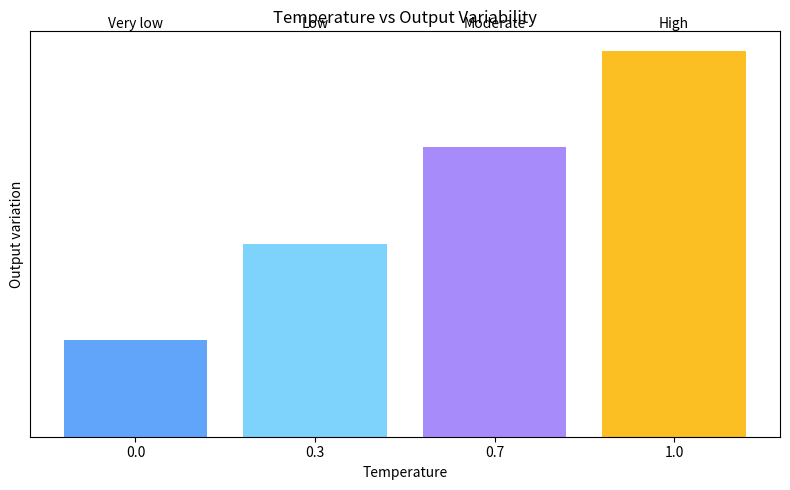

Write the Python code that produced this figure. (Note: this script raises an exception after producing the figure.)
"""Temperature experiment for LLM parameters article."""

import random
from pathlib import Path

import matplotlib

matplotlib.use("Agg")
import matplotlib.pyplot as plt


PROMPT = "Write a short description of a rainy evening in Bangalore."
TEMPERATURES = [0.0, 0.3, 0.7, 1.0]


def mock_generate(prompt: str, temperature: float) -> str:
    base = [
        "Rain tapped softly on the windows while the city glowed in warm neon light.",
        "The evening smelled of wet earth and chai, as traffic hummed quietly below.",
        "Bangalore turned cinematic as the roads shimmered and the breeze cooled the air.",
        "Clouds settled over the skyline while the streets reflected a calm, silver haze.",
        "A gentle drizzle drifted across the city, mixing with distant honking and cozy lights.",
    ]
    if temperature <= 0.1:
        return base[0]
    if temperature <= 0.4:
        return base[1]
    if temperature <= 0.8:
        return base[2]
    return random.choice(base[3:])


def render_temperature_chart() -> None:
    labels = ["0.0", "0.3", "0.7", "1.0"]
    variability = ["Very low", "Low", "Moderate", "High"]
    fig, ax = plt.subplots(figsize=(8, 5))
    ax.bar(labels, [1, 2, 3, 4], color=["#60a5fa", "#7dd3fc", "#a78bfa", "#fbbf24"])
    ax.set_title("Temperature vs Output Variability")
    ax.set_xlabel("Temperature")
    ax.set_ylabel("Output variation")
    ax.set_yticks([])
    for i, label in enumerate(variability):
        ax.text(i, 4.2, label, ha="center", va="bottom", fontsize=10)
    fig.tight_layout()
    output_path = Path(__file__).with_name("temperature_variability.png")
    fig.savefig(output_path)
    plt.close(fig)
    print(f"Chart saved to: {output_path}")


if __name__ == "__main__":
    print("Temperature Experiment")
    print(f"Prompt: {PROMPT}\n")
    for temperature in TEMPERATURES:
        output = mock_generate(PROMPT, temperature)
        print(f"Temperature = {temperature}")
        print(output)
        print("-" * 60)

    render_temperature_chart()
